Run: headless pygame with SDL's dummy video driver; simulated clock (each Clock.tick advances the game by its frame time, no real sleeping); random seed 0; keys injected as events and as key.get_pressed() state; mouse plan: one left click at the window centre at the start of phase 2, then a move to the lower-right quarter at the start of phase 3.
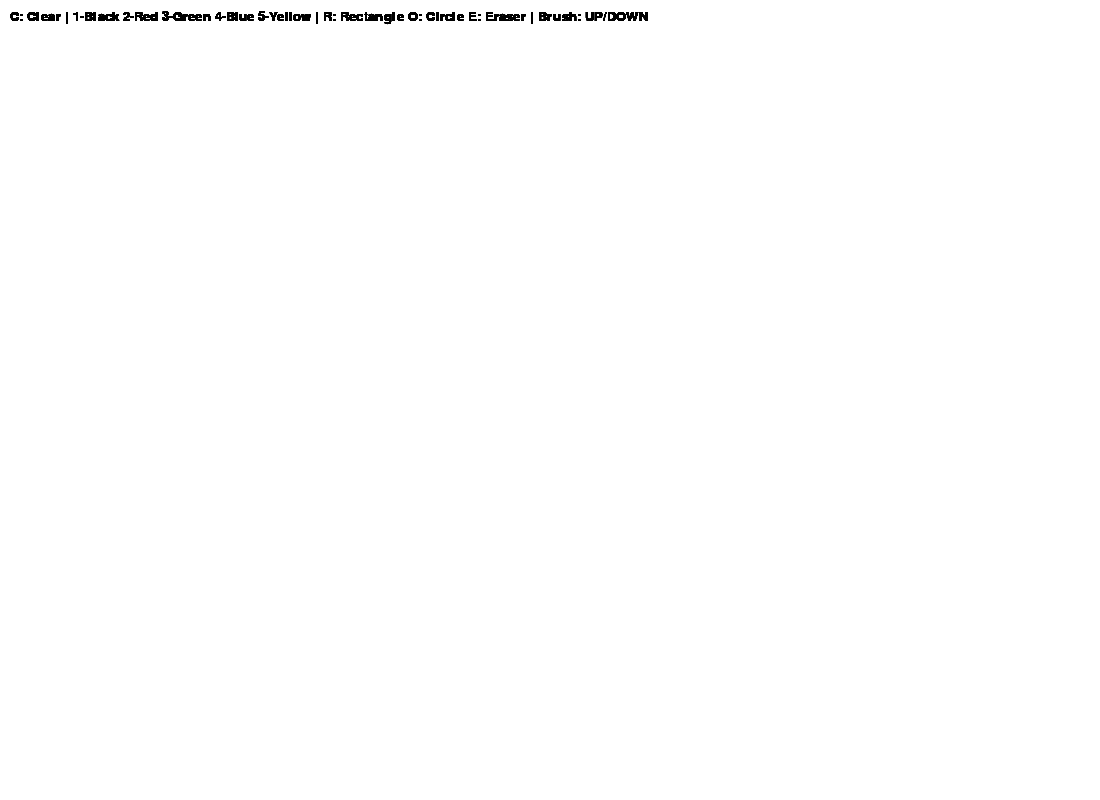
Frame 1 of 4 · flips 1–60 · no input
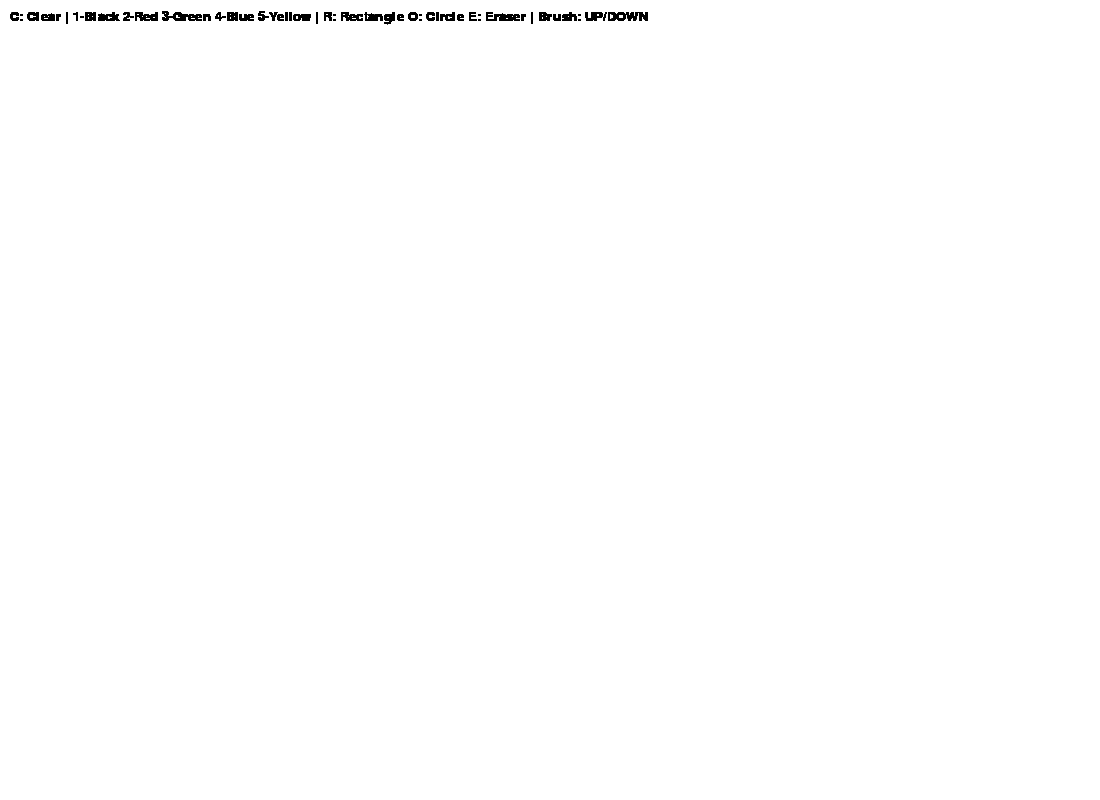
Frame 2 of 4 · flips 61–180 · clicked the window centre · tapped SPACE, RETURN · held RIGHT (→), D
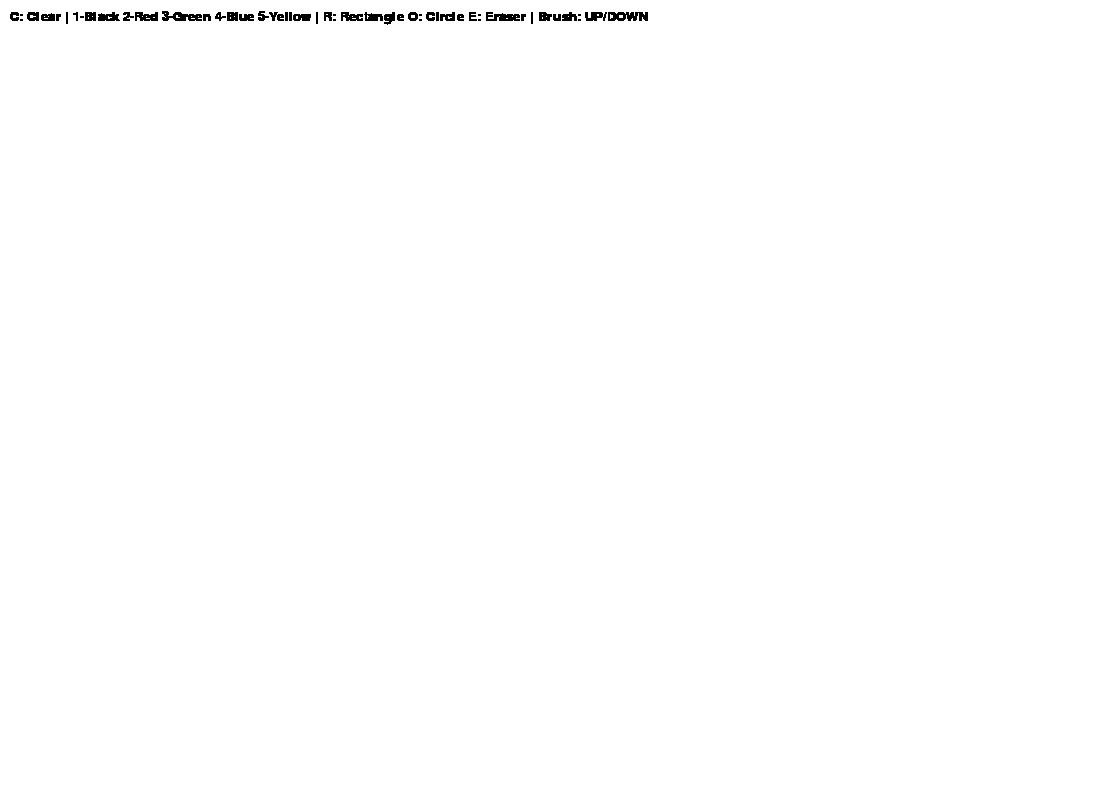
Frame 3 of 4 · flips 181–300 · moved the mouse to the lower-right quarter · held DOWN (↓), S
Frame 4 of 4 · flips 301–420 · held LEFT (←), A, UP (↑), W · screen unchanged from frame 3, image omitted

The pygame program that drew these frames:

import pygame
import sys
from pygame.locals import *

# Initialize pygame
pygame.init()

# Screen dimensions
SCREEN_WIDTH = 1100
SCREEN_HEIGHT = 800

# Colors
WHITE = (255, 255, 255)
BLACK = (0, 0, 0)
RED = (255, 0, 0)
GREEN = (0, 255, 0)
BLUE = (0, 0, 255)
YELLOW = (255, 255, 0)

# Set up the display
DISPLAYSURF = pygame.display.set_mode((SCREEN_WIDTH, SCREEN_HEIGHT))
pygame.display.set_caption("Paint Application")
DISPLAYSURF.fill(WHITE)

# Brush settings
current_color = BLACK
brush_size = 5
drawing = False
shape_mode = None  # 'circle', 'rectangle', 'eraser', or None
start_pos = None  # Start position for drawing shapes

# Fonts
font = pygame.font.SysFont("Verdana", 20)

def draw_text(text, x, y, color=BLACK):
    text_surface = font.render(text, True, color)
    DISPLAYSURF.blit(text_surface, (x, y))

# Main loop
while True:
    for event in pygame.event.get():
        if event.type == QUIT:
            pygame.quit()
            sys.exit()

        # Mouse button pressed
        if event.type == MOUSEBUTTONDOWN:
            if event.button == 1:  # Left click
                drawing = True
                start_pos = event.pos  # Capture starting position for shapes

        # Mouse button released
        if event.type == MOUSEBUTTONUP:
            if event.button == 1:  # Left click
                if shape_mode == 'rectangle' and start_pos:
                    end_pos = pygame.mouse.get_pos()
                    rect = pygame.Rect(min(start_pos[0], end_pos[0]),
                                       min(start_pos[1], end_pos[1]),
                                       abs(start_pos[0] - end_pos[0]),
                                       abs(start_pos[1] - end_pos[1]))
                    pygame.draw.rect(DISPLAYSURF, current_color, rect, 2)
                elif shape_mode == 'circle' and start_pos:
                    end_pos = pygame.mouse.get_pos()
                    radius = int(((end_pos[0] - start_pos[0])**2 + (end_pos[1] - start_pos[1])**2)**0.5)
                    pygame.draw.circle(DISPLAYSURF, current_color, start_pos, radius, 2)
                drawing = False
                shape_mode = None
                start_pos = None

        # Handle keypress events
        if event.type == KEYDOWN:
            if event.key == K_c:  # Clear screen
                DISPLAYSURF.fill(WHITE)
            elif event.key == K_1:  # Set color to black
                current_color = BLACK
            elif event.key == K_2:  # Set color to red
                current_color = RED
            elif event.key == K_3:  # Set color to green
                current_color = GREEN
            elif event.key == K_4:  # Set color to blue
                current_color = BLUE
            elif event.key == K_5:  # Set color to yellow
                current_color = YELLOW
            elif event.key == K_UP:  # Increase brush size
                brush_size += 2
            elif event.key == K_DOWN:  # Decrease brush size
                brush_size = max(1, brush_size - 2)
            elif event.key == K_r:  # Rectangle mode
                shape_mode = 'rectangle'
            elif event.key == K_o:  # Circle mode
                shape_mode = 'circle'
            elif event.key == K_e:  # Eraser mode
                shape_mode = 'eraser'

    # If drawing in freehand mode
    if drawing and shape_mode is None:
        mouse_pos = pygame.mouse.get_pos()
        pygame.draw.circle(DISPLAYSURF, current_color, mouse_pos, brush_size)

    # If eraser mode is active
    if drawing and shape_mode == 'eraser':
        mouse_pos = pygame.mouse.get_pos()
        pygame.draw.circle(DISPLAYSURF, WHITE, mouse_pos, brush_size)

    # Draw UI text
    draw_text("C: Clear | 1-Black 2-Red 3-Green 4-Blue 5-Yellow | R: Rectangle O: Circle E: Eraser | Brush: UP/DOWN", 10, 10)

    pygame.display.update()
